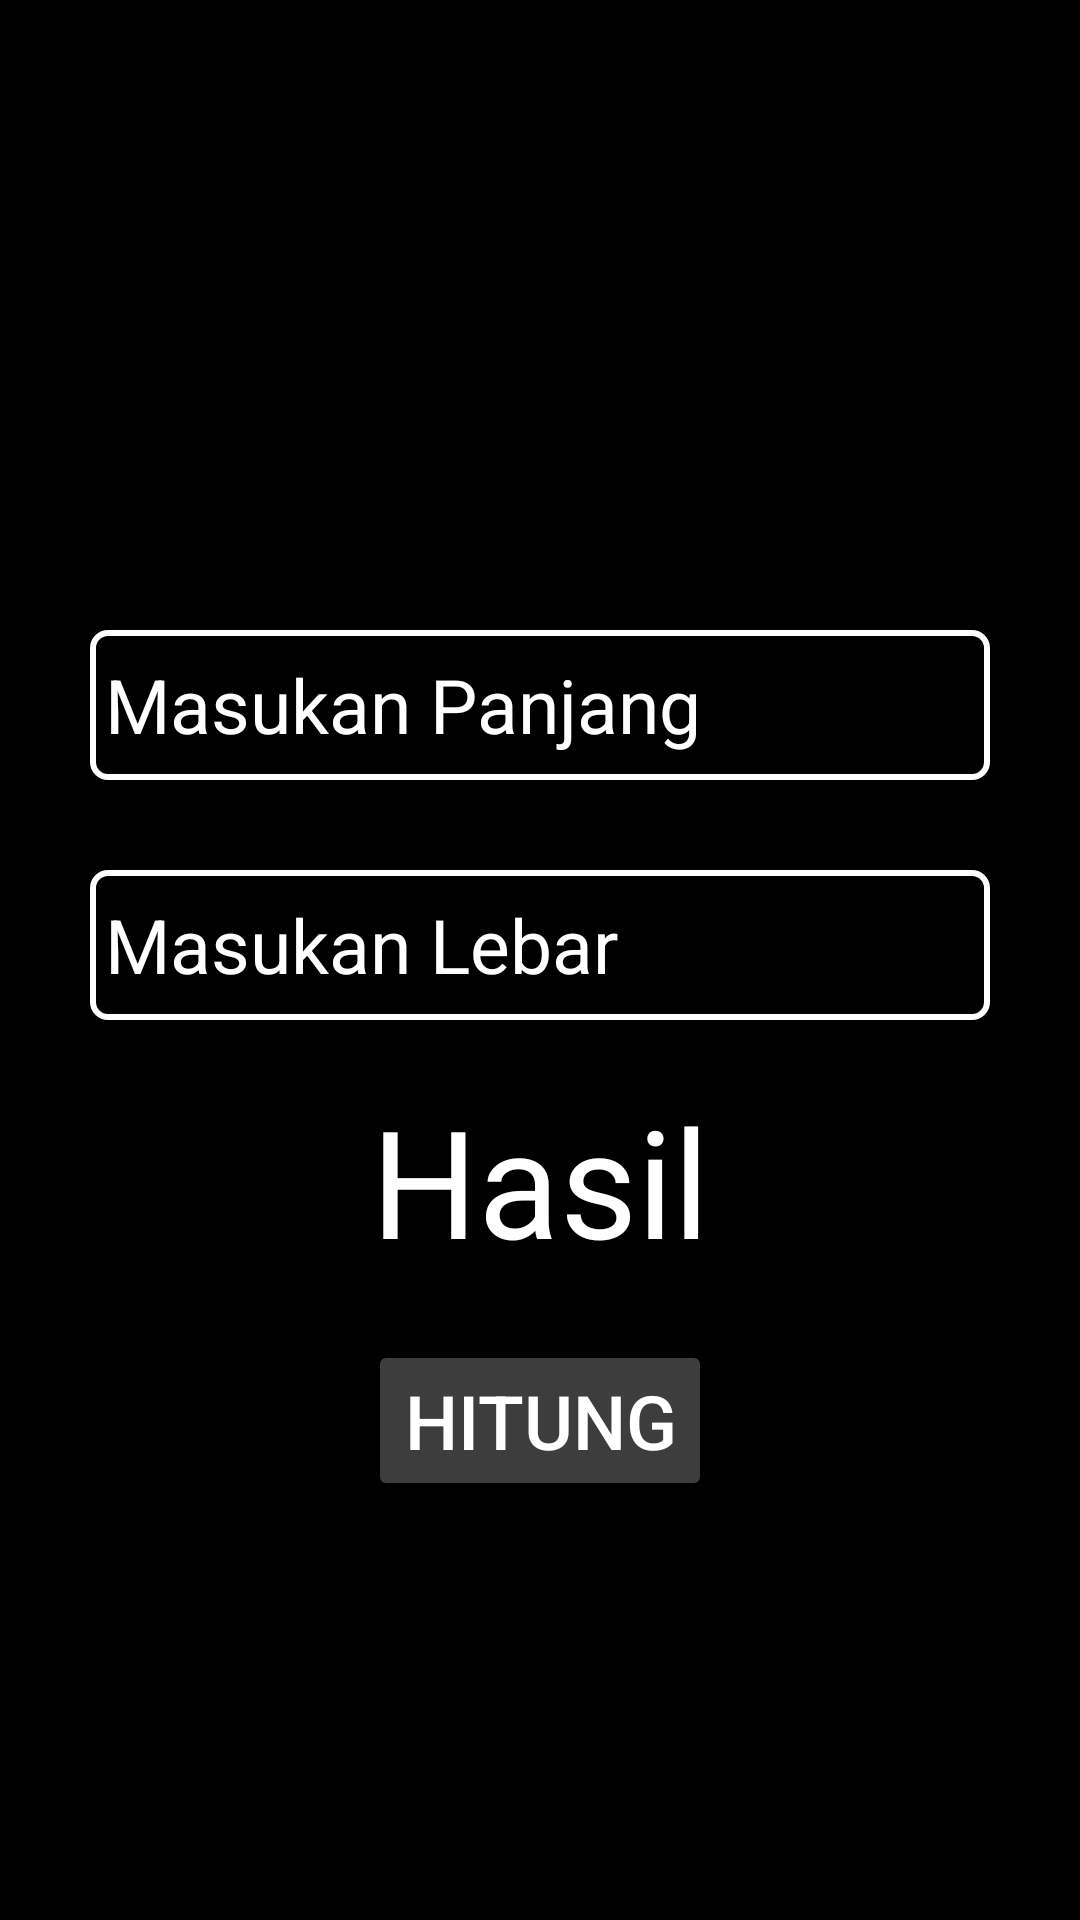

The Android layout XML behind this screen, and the referenced resources:
<!-- AndroidManifest.xml: application theme Theme.KalkulatorBangun -->
<!-- res/layout/activity_kalkulator_persegi_panjang.xml -->
<?xml version="1.0" encoding="utf-8"?>
<androidx.constraintlayout.widget.ConstraintLayout xmlns:android="http://schemas.android.com/apk/res/android"
    xmlns:app="http://schemas.android.com/apk/res-auto"
    xmlns:tools="http://schemas.android.com/tools"
    android:layout_width="match_parent"
    android:layout_height="match_parent"
    android:background="@color/black"
    tools:context=".FragmentDatar.FragmentContentDatar.KalkulatorPersegiPanjang">

    <RelativeLayout
        android:layout_width="match_parent"
        android:layout_height="match_parent">

        <ImageView
            android:id="@+id/image"
            android:layout_width="130dp"
            android:layout_height="130dp"
            android:src="@drawable/baseline_calculate_24"
            android:layout_centerHorizontal="true"
            android:layout_marginTop="50dp"
            app:tint="@color/white" />

        <EditText
            android:id="@+id/input1"
            android:layout_width="300dp"
            android:layout_height="50dp"
            android:layout_below="@+id/image"
            android:layout_centerHorizontal="true"
            android:layout_marginTop="30dp"
            android:textSize="25dp"
            android:hint="Masukan Panjang"
            android:textColorHint="@color/white"
            android:textColor="@color/white"
            android:background="@drawable/input_design"/>

        <EditText
            android:id="@+id/input2"
            android:layout_width="300dp"
            android:layout_height="50dp"
            android:layout_below="@+id/input1"
            android:layout_centerHorizontal="true"
            android:layout_marginTop="30dp"
            android:textSize="25dp"
            android:hint="Masukan Lebar"
            android:textColorHint="@color/white"
            android:textColor="@color/white"
            android:background="@drawable/input_design"/>

        <TextView
            android:id="@+id/textHasil"
            android:layout_width="wrap_content"
            android:layout_height="wrap_content"
            android:text="Hasil"
            android:textSize="50dp"
            android:textColor="@color/white"
            android:layout_marginTop="20dp"
            android:layout_centerHorizontal="true"
            android:layout_below="@+id/input2"/>

        <Button
            android:id="@+id/buttonHasil"
            android:layout_width="wrap_content"
            android:layout_height="wrap_content"
            android:text="Hitung"
            android:textSize="25dp"
            android:backgroundTint="#3d3d3d"
            android:layout_marginTop="20dp"
            android:textColor="@color/white"
            android:layout_centerHorizontal="true"
            android:layout_below="@+id/textHasil"
            app:rippleColor="#80FFFFFF"/>

    </RelativeLayout>
</androidx.constraintlayout.widget.ConstraintLayout>
<!-- resources referenced by this layout -->
<resources>
  <!-- drawable input_design (drawable) -->
  <?xml version="1.0" encoding="utf-8"?>
  <shape xmlns:android="http://schemas.android.com/apk/res/android">
      <stroke android:color="@color/white" android:width="2dp"/>
      <corners android:radius="5dp"/>
      <padding android:bottom="5dp" android:left="5dp" android:right="5dp" android:top="5dp"/>
  </shape>
  <style name="Theme.KalkulatorBangun" parent="Base.Theme.KalkulatorBangun" />
  <style name="Base.Theme.KalkulatorBangun" parent="Theme.Material3.DayNight.NoActionBar">
          
          
      </style>
  <!-- not gathered from this repository: default colours our renderer supplied (Android Studio template values) -->
  <color name="black">#FF000000</color>
  <color name="white">#FFFFFFFF</color>
</resources>
